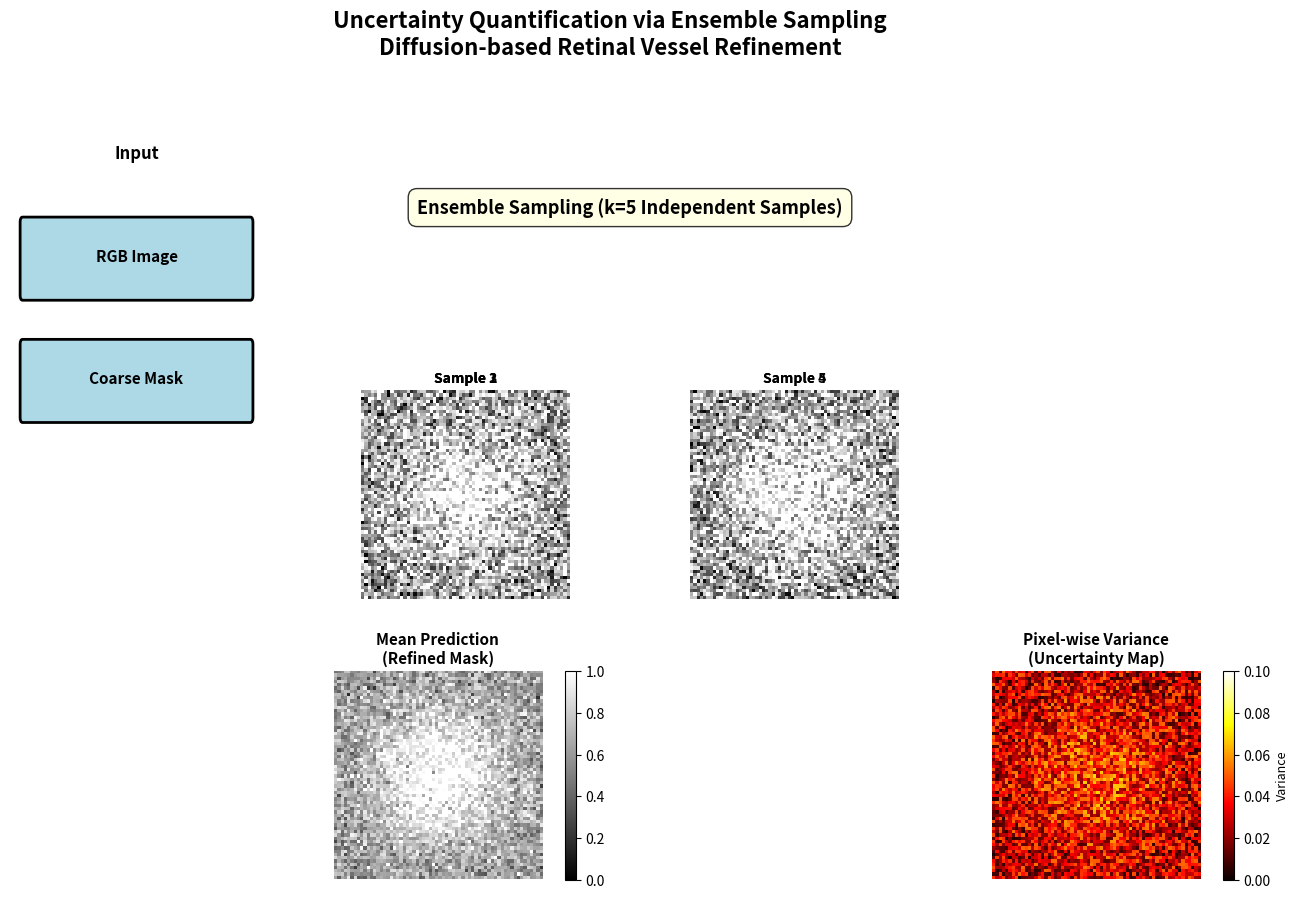
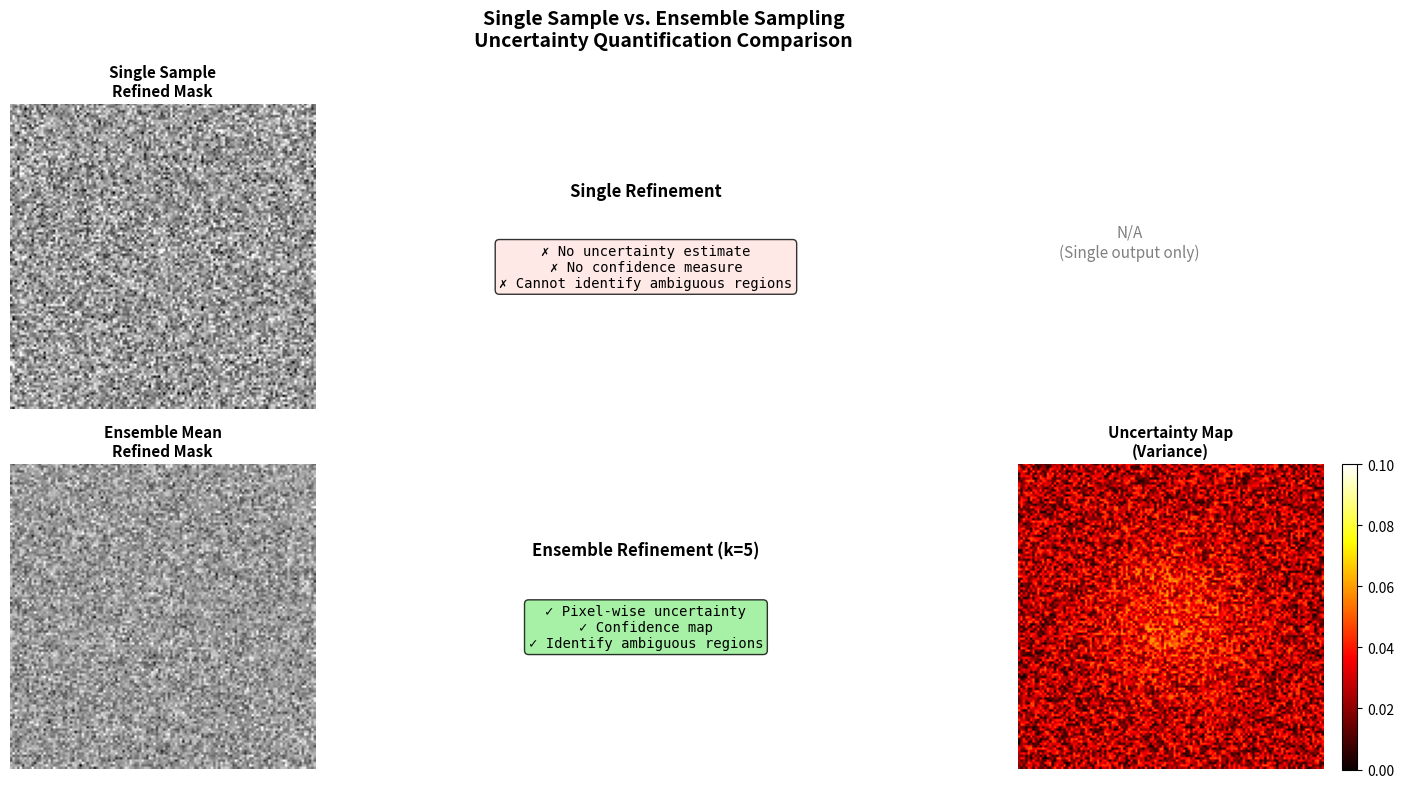
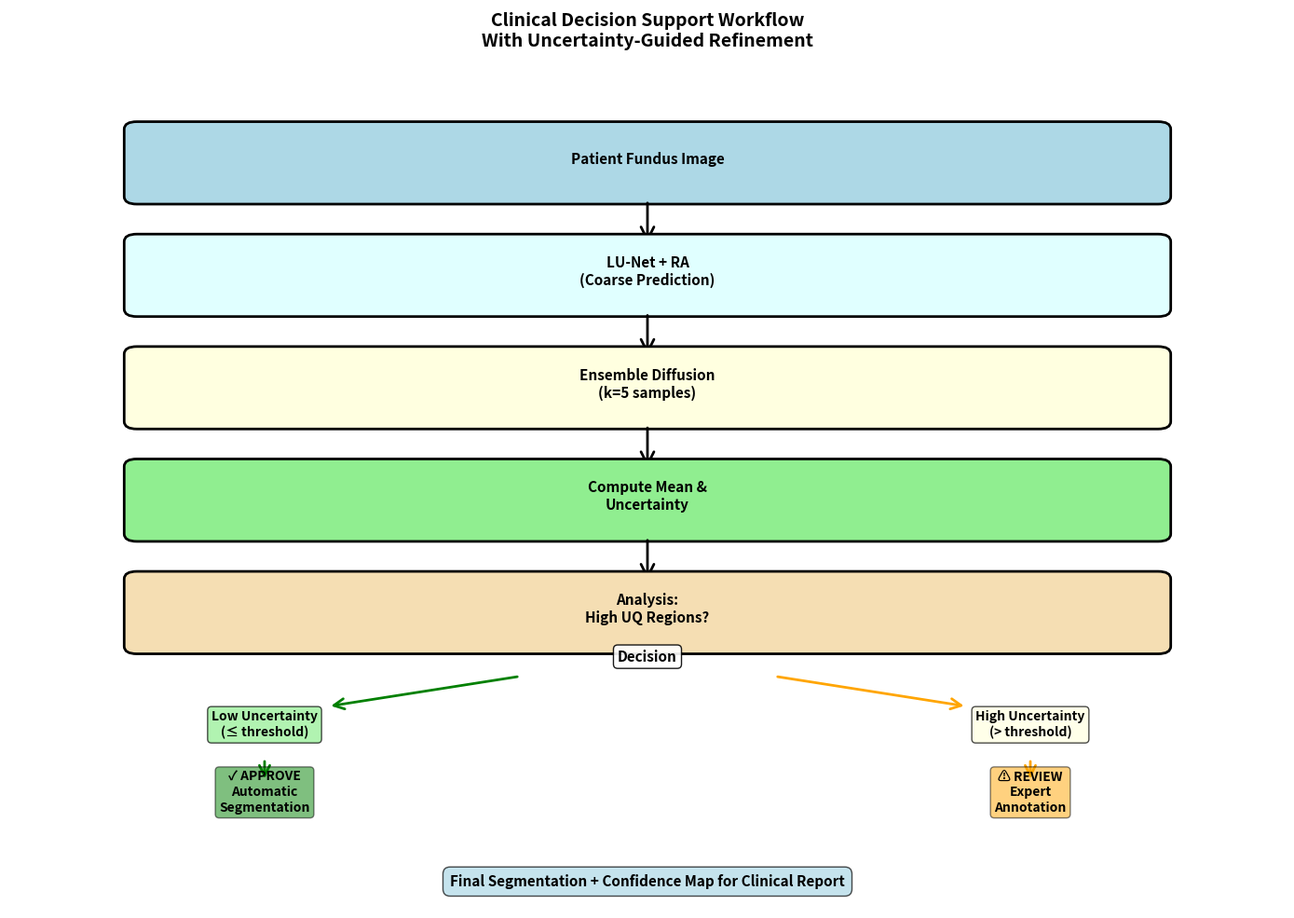

Here is the Python script that generated these plots, in order:
"""
Generate visualization of ensemble sampling and uncertainty quantification.
Creates a comprehensive figure showing the uncertainty workflow.
"""

import numpy as np
import matplotlib.pyplot as plt
import matplotlib.patches as mpatches
from matplotlib.patches import FancyBboxPatch, FancyArrowPatch
from pathlib import Path

OUTPUT_DIR = Path("plots")
OUTPUT_DIR.mkdir(exist_ok=True)

def generate_ensemble_visualization():
    """Create figure showing ensemble sampling workflow and uncertainty."""
    fig = plt.figure(figsize=(16, 10))
    
    # Create grid spec for complex layout
    gs = fig.add_gridspec(3, 4, hspace=0.35, wspace=0.3)
    
    fig.suptitle('Uncertainty Quantification via Ensemble Sampling\nDiffusion-based Retinal Vessel Refinement', 
                 fontsize=16, fontweight='bold', y=0.98)
    
    # ===== LEFT COLUMN: Input =====
    ax_input = fig.add_subplot(gs[:2, 0])
    ax_input.set_xlim(0, 10)
    ax_input.set_ylim(0, 10)
    ax_input.axis('off')
    ax_input.text(5, 9, 'Input', fontsize=12, fontweight='bold', ha='center')
    
    # Draw boxes for input
    for i, label in enumerate(['RGB Image', 'Coarse Mask']):
        y_pos = 7 - i*2.5
        box = FancyBboxPatch((0.5, y_pos-0.8), 9, 1.5, 
                            boxstyle="round,pad=0.1", 
                            edgecolor='black', facecolor='lightblue', linewidth=2)
        ax_input.add_patch(box)
        ax_input.text(5, y_pos, label, fontsize=11, ha='center', va='center', fontweight='bold')
    
    # ===== CENTER COLUMNS: Ensemble Sampling =====
    # Title
    ax_title = fig.add_subplot(gs[0, 1:3])
    ax_title.axis('off')
    ax_title.text(0.5, 0.5, 'Ensemble Sampling (k=5 Independent Samples)', 
                 fontsize=13, fontweight='bold', ha='center', transform=ax_title.transAxes,
                 bbox=dict(boxstyle='round', facecolor='lightyellow', alpha=0.8, pad=0.5))
    
    # Individual samples
    np.random.seed(42)
    for i in range(5):
        ax = fig.add_subplot(gs[1, 1 + i//3])
        
        # Create synthetic prediction (varies slightly)
        sample = np.random.randn(64, 64) * 0.3 + 0.6
        sample = np.clip(sample, 0, 1)
        
        # Add vessel-like structure
        y, x = np.mgrid[0:64, 0:64]
        vessels = np.exp(-((y - 32)**2 + (x - 32)**2) / 400) * 0.5
        sample = np.clip(sample + vessels, 0, 1)
        
        ax.imshow(sample, cmap='gray', vmin=0, vmax=1)
        ax.set_title(f'Sample {i+1}', fontsize=10, fontweight='bold')
        ax.axis('off')
    
    # ===== BOTTOM LEFT: Mean =====
    ax_mean = fig.add_subplot(gs[2, 0:2])
    mean_pred = np.random.randn(64, 64) * 0.15 + 0.6
    mean_pred = np.clip(mean_pred, 0, 1)
    y, x = np.mgrid[0:64, 0:64]
    vessels = np.exp(-((y - 32)**2 + (x - 32)**2) / 400) * 0.5
    mean_pred = np.clip(mean_pred + vessels, 0, 1)
    
    im_mean = ax_mean.imshow(mean_pred, cmap='gray', vmin=0, vmax=1)
    ax_mean.set_title('Mean Prediction\n(Refined Mask)', fontsize=11, fontweight='bold')
    ax_mean.axis('off')
    plt.colorbar(im_mean, ax=ax_mean, fraction=0.046, pad=0.04)
    
    # ===== BOTTOM CENTER: Variance =====
    ax_var = fig.add_subplot(gs[2, 2:4])
    variance = np.random.rand(64, 64) * 0.05
    # Higher variance at boundaries
    variance += np.exp(-((y - 32)**2 + (x - 32)**2) / 600) * 0.02
    variance = np.clip(variance, 0, 0.1)
    
    im_var = ax_var.imshow(variance, cmap='hot', vmin=0, vmax=0.1)
    ax_var.set_title('Pixel-wise Variance\n(Uncertainty Map)', fontsize=11, fontweight='bold')
    ax_var.axis('off')
    cbar = plt.colorbar(im_var, ax=ax_var, fraction=0.046, pad=0.04)
    cbar.set_label('Variance', fontsize=9)
    
    plt.savefig(OUTPUT_DIR / 'ensemble_sampling_workflow.png', dpi=300, bbox_inches='tight')
    print("✓ Saved: ensemble_sampling_workflow.png")
    plt.close()


def generate_uncertainty_comparison():
    """Create comparison of single vs ensemble uncertainty estimates."""
    fig, axes = plt.subplots(2, 3, figsize=(15, 8))
    fig.suptitle('Single Sample vs. Ensemble Sampling\nUncertainty Quantification Comparison', 
                 fontsize=14, fontweight='bold')
    
    np.random.seed(42)
    
    # Row 1: Single sample (no uncertainty)
    ax = axes[0, 0]
    single = np.random.randn(128, 128) * 0.2 + 0.6
    single = np.clip(single, 0, 1)
    ax.imshow(single, cmap='gray', vmin=0, vmax=1)
    ax.set_title('Single Sample\nRefined Mask', fontsize=11, fontweight='bold')
    ax.axis('off')
    
    ax = axes[0, 1]
    ax.text(0.5, 0.7, 'Single Refinement', fontsize=12, fontweight='bold', ha='center', 
           transform=ax.transAxes)
    ax.text(0.5, 0.4, '✗ No uncertainty estimate\n✗ No confidence measure\n✗ Cannot identify ambiguous regions', 
           fontsize=10, ha='center', transform=ax.transAxes, family='monospace',
           bbox=dict(boxstyle='round', facecolor='mistyrose', alpha=0.8))
    ax.axis('off')
    
    ax = axes[0, 2]
    ax.text(0.5, 0.5, 'N/A\n(Single output only)', fontsize=11, ha='center', 
           transform=ax.transAxes, style='italic', color='gray')
    ax.axis('off')
    
    # Row 2: Ensemble samples
    ax = axes[1, 0]
    ensemble_mean = np.random.randn(128, 128) * 0.15 + 0.6
    ensemble_mean = np.clip(ensemble_mean, 0, 1)
    ax.imshow(ensemble_mean, cmap='gray', vmin=0, vmax=1)
    ax.set_title('Ensemble Mean\nRefined Mask', fontsize=11, fontweight='bold')
    ax.axis('off')
    
    ax = axes[1, 1]
    ax.text(0.5, 0.7, 'Ensemble Refinement (k=5)', fontsize=12, fontweight='bold', ha='center', 
           transform=ax.transAxes)
    ax.text(0.5, 0.4, '✓ Pixel-wise uncertainty\n✓ Confidence map\n✓ Identify ambiguous regions', 
           fontsize=10, ha='center', transform=ax.transAxes, family='monospace',
           bbox=dict(boxstyle='round', facecolor='lightgreen', alpha=0.8))
    ax.axis('off')
    
    ax = axes[1, 2]
    uncertainty = np.random.rand(128, 128) * 0.05
    # Higher at boundaries
    y, x = np.mgrid[0:128, 0:128]
    uncertainty += np.exp(-((y - 64)**2 + (x - 64)**2) / 1000) * 0.015
    uncertainty = np.clip(uncertainty, 0, 0.1)
    
    im = ax.imshow(uncertainty, cmap='hot', vmin=0, vmax=0.1)
    ax.set_title('Uncertainty Map\n(Variance)', fontsize=11, fontweight='bold')
    ax.axis('off')
    plt.colorbar(im, ax=ax, fraction=0.046, pad=0.04)
    
    plt.tight_layout()
    plt.savefig(OUTPUT_DIR / 'ensemble_vs_single_comparison.png', dpi=300, bbox_inches='tight')
    print("✓ Saved: ensemble_vs_single_comparison.png")
    plt.close()


def generate_clinical_workflow():
    """Create clinical decision support workflow diagram."""
    fig, ax = plt.subplots(figsize=(14, 10))
    ax.set_xlim(0, 10)
    ax.set_ylim(0, 12)
    ax.axis('off')
    
    ax.text(5, 11.5, 'Clinical Decision Support Workflow\nWith Uncertainty-Guided Refinement', 
           fontsize=14, fontweight='bold', ha='center')
    
    # Flow diagram
    steps = [
        ('Patient Fundus Image', 10, 'lightblue'),
        ('LU-Net + RA\n(Coarse Prediction)', 8.5, 'lightcyan'),
        ('Ensemble Diffusion\n(k=5 samples)', 7, 'lightyellow'),
        ('Compute Mean &\nUncertainty', 5.5, 'lightgreen'),
        ('Analysis:\nHigh UQ Regions?', 4, 'wheat'),
    ]
    
    for text, y, color in steps:
        box = FancyBboxPatch((1, y-0.5), 8, 0.9,
                            boxstyle="round,pad=0.1",
                            edgecolor='black', facecolor=color, linewidth=2)
        ax.add_patch(box)
        ax.text(5, y, text, fontsize=11, ha='center', va='center', fontweight='bold')
        
        if y > 4.5:
            arrow = FancyArrowPatch((5, y-0.55), (5, y-1.15),
                                   arrowstyle='->', mutation_scale=25,
                                   color='black', linewidth=2)
            ax.add_patch(arrow)
    
    # Decision branches
    ax.text(5, 3.3, 'Decision', fontsize=11, fontweight='bold', ha='center',
           bbox=dict(boxstyle='round', facecolor='white', alpha=0.9))
    
    # Left branch: Low uncertainty
    ax.text(2, 2.3, 'Low Uncertainty\n(≤ threshold)', fontsize=10, ha='center', fontweight='bold',
           bbox=dict(boxstyle='round', facecolor='lightgreen', alpha=0.7))
    ax.text(2, 1.3, '✓ APPROVE\nAutomatic\nSegmentation', fontsize=10, ha='center', fontweight='bold',
           bbox=dict(boxstyle='round', facecolor='green', alpha=0.5, pad=0.3))
    arrow = FancyArrowPatch((4, 3.1), (2.5, 2.7),
                           arrowstyle='->', mutation_scale=20,
                           color='green', linewidth=2)
    ax.add_patch(arrow)
    arrow = FancyArrowPatch((2, 2.0), (2, 1.7),
                           arrowstyle='->', mutation_scale=20,
                           color='green', linewidth=2)
    ax.add_patch(arrow)
    
    # Right branch: High uncertainty
    ax.text(8, 2.3, 'High Uncertainty\n(> threshold)', fontsize=10, ha='center', fontweight='bold',
           bbox=dict(boxstyle='round', facecolor='lightyellow', alpha=0.7))
    ax.text(8, 1.3, '⚠ REVIEW\nExpert\nAnnotation', fontsize=10, ha='center', fontweight='bold',
           bbox=dict(boxstyle='round', facecolor='orange', alpha=0.5, pad=0.3))
    arrow = FancyArrowPatch((6, 3.1), (7.5, 2.7),
                           arrowstyle='->', mutation_scale=20,
                           color='orange', linewidth=2)
    ax.add_patch(arrow)
    arrow = FancyArrowPatch((8, 2.0), (8, 1.7),
                           arrowstyle='->', mutation_scale=20,
                           color='orange', linewidth=2)
    ax.add_patch(arrow)
    
    # Bottom: Output
    ax.text(5, 0.3, 'Final Segmentation + Confidence Map for Clinical Report', 
           fontsize=11, ha='center', fontweight='bold',
           bbox=dict(boxstyle='round', facecolor='lightblue', alpha=0.7, pad=0.5))
    
    plt.tight_layout()
    plt.savefig(OUTPUT_DIR / 'clinical_decision_workflow.png', dpi=300, bbox_inches='tight')
    print("✓ Saved: clinical_decision_workflow.png")
    plt.close()


def main():
    print("="*70)
    print("Generating Uncertainty Quantification Visualizations")
    print("="*70)
    
    generate_ensemble_visualization()
    generate_uncertainty_comparison()
    generate_clinical_workflow()
    
    print("\n" + "="*70)
    print(f"All visualizations saved to: {OUTPUT_DIR}")
    print("="*70)
    print("\nFiles created:")
    print("  1. ensemble_sampling_workflow.png - Shows k=5 ensemble process")
    print("  2. ensemble_vs_single_comparison.png - Single vs ensemble")
    print("  3. clinical_decision_workflow.png - Clinical decision support")


if __name__ == "__main__":
    main()
